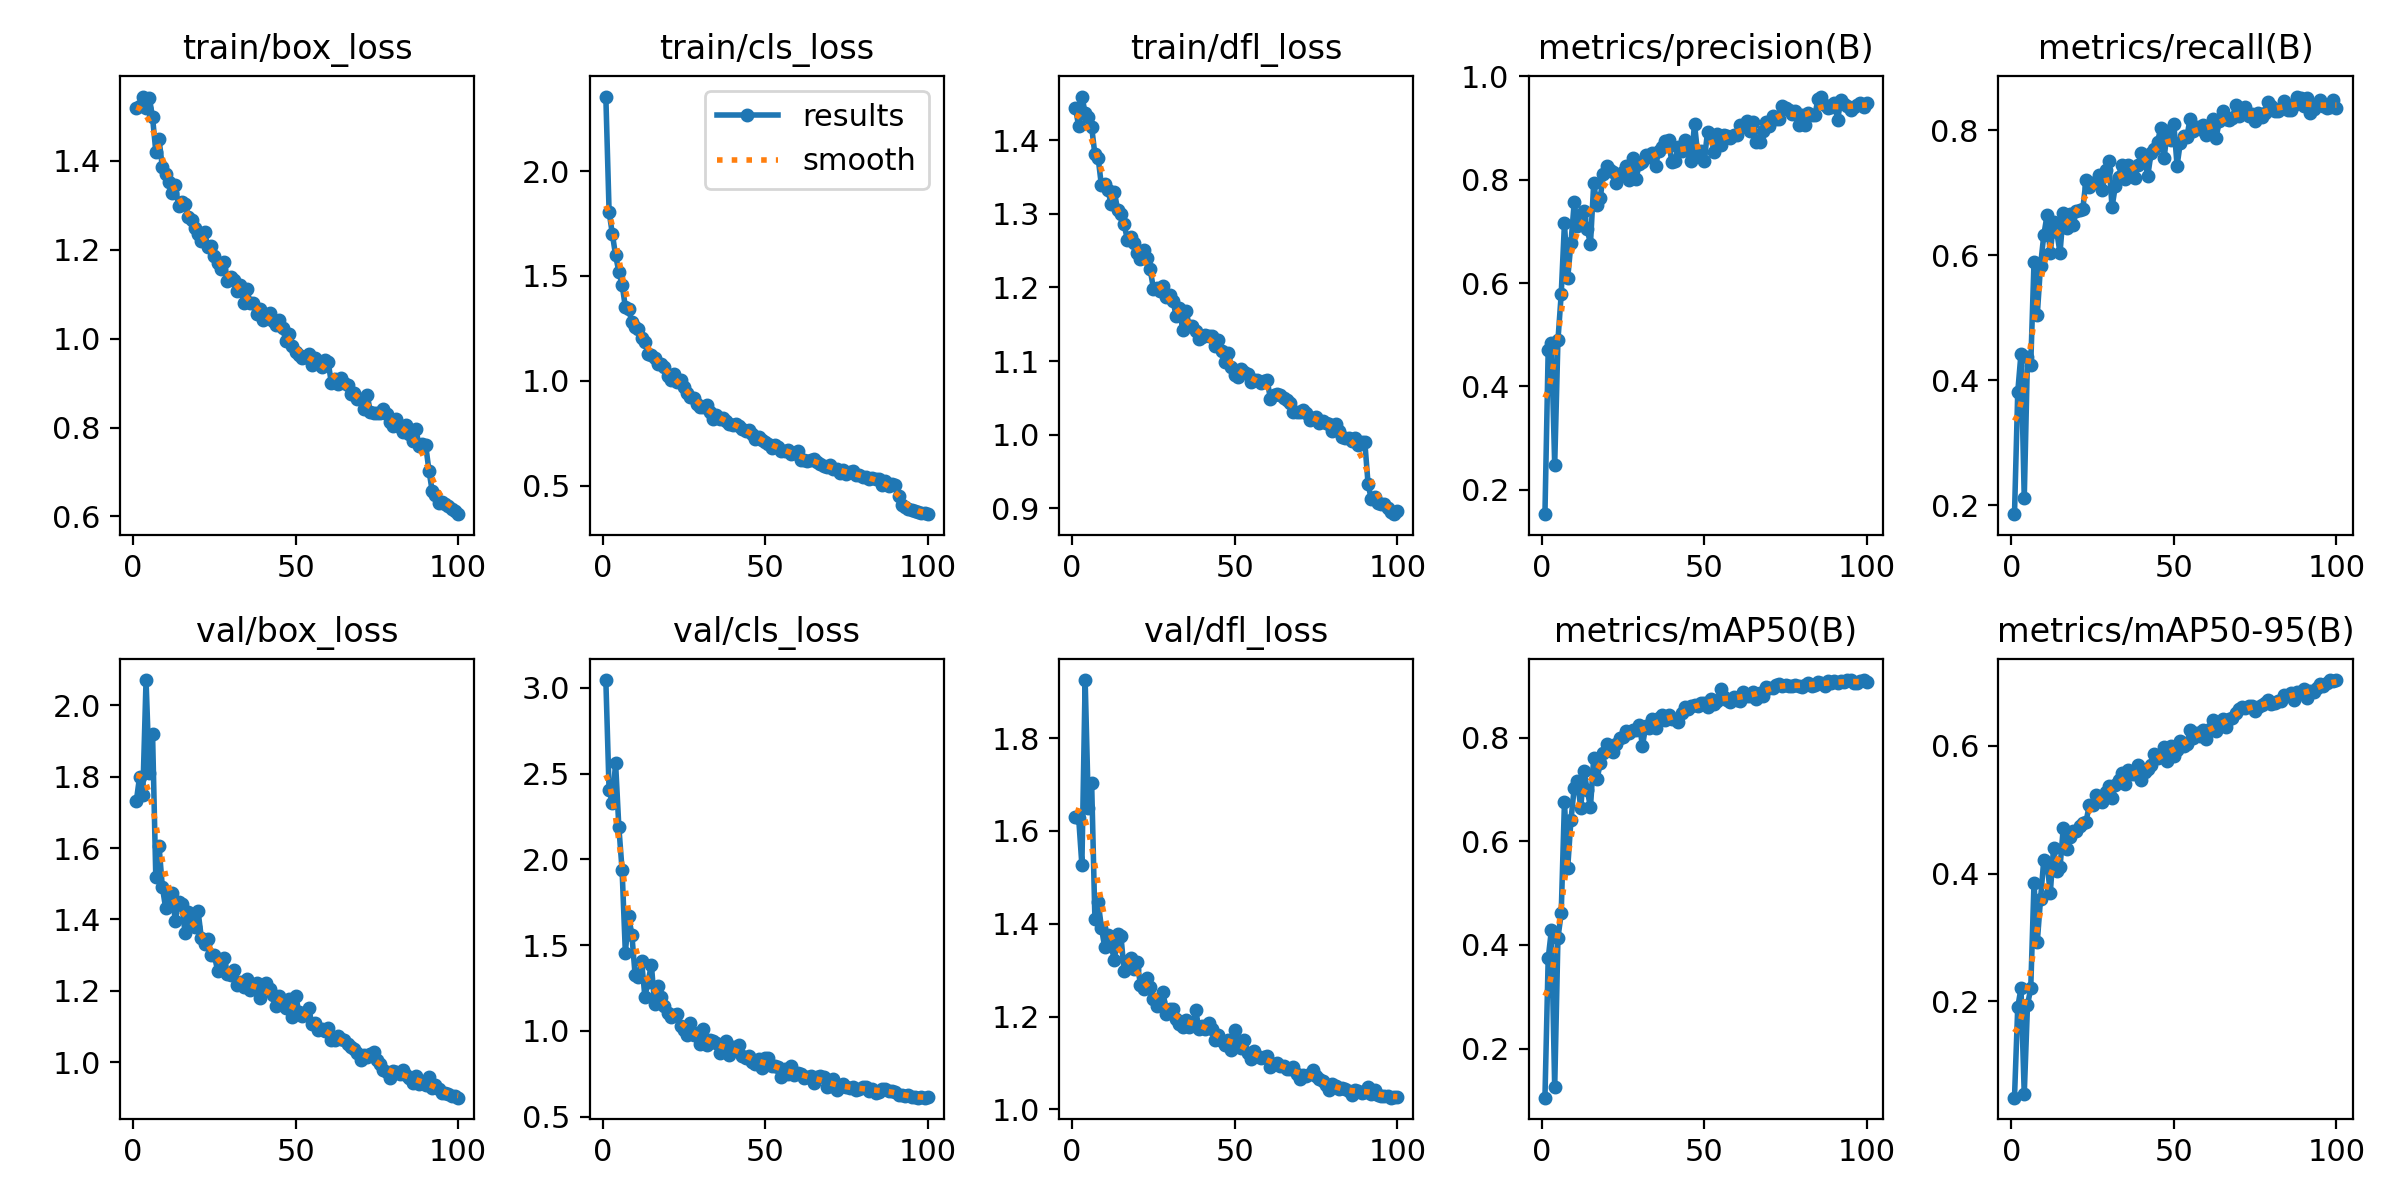

Values plotted in this chart, from the file beside it:
epoch, time, train/box_loss, train/cls_loss, train/dfl_loss, metrics/precision(B), metrics/recall(B), metrics/mAP50(B), metrics/mAP50-95(B), val/box_loss, val/cls_loss, val/dfl_loss, lr/pg0, lr/pg1, lr/pg2
1, 25.59, 1.518, 2.355, 1.444, 0.1532, 0.1854, 0.1053, 0.04912, 1.731, 3.046, 1.63, 0.000659, 0.000659, 0.000659
2, 49.92, 1.523, 1.806, 1.419, 0.471, 0.3808, 0.3741, 0.1911, 1.799, 2.403, 1.629, 0.001313, 0.001313, 0.001313
3, 74.46, 1.545, 1.7, 1.459, 0.4841, 0.4426, 0.4292, 0.2203, 1.749, 2.331, 1.526, 0.001953, 0.001953, 0.001953
4, 98.66, 1.519, 1.598, 1.437, 0.2487, 0.2106, 0.1251, 0.05479, 2.071, 2.562, 1.925, 0.001941, 0.001941, 0.001941
5, 122.8, 1.542, 1.521, 1.432, 0.4893, 0.4376, 0.4136, 0.194, 1.81, 2.189, 1.649, 0.001921, 0.001921, 0.001921
6, 147, 1.498, 1.459, 1.418, 0.5782, 0.425, 0.4606, 0.2207, 1.921, 1.939, 1.703, 0.001901, 0.001901, 0.001901
7, 171.3, 1.421, 1.352, 1.381, 0.7155, 0.5889, 0.6755, 0.3854, 1.518, 1.457, 1.41, 0.001881, 0.001881, 0.001881
8, 195.6, 1.449, 1.344, 1.376, 0.6095, 0.5039, 0.5487, 0.2926, 1.605, 1.67, 1.447, 0.001861, 0.001861, 0.001861
9, 219.7, 1.387, 1.28, 1.339, 0.677, 0.5826, 0.6407, 0.3595, 1.492, 1.562, 1.392, 0.001842, 0.001842, 0.001842
10, 243.9, 1.37, 1.256, 1.34, 0.7557, 0.6318, 0.7027, 0.4212, 1.433, 1.326, 1.35, 0.001822, 0.001822, 0.001822
11, 268.2, 1.352, 1.246, 1.332, 0.71, 0.6638, 0.7168, 0.4169, 1.453, 1.316, 1.376, 0.001802, 0.001802, 0.001802
12, 292.5, 1.328, 1.204, 1.313, 0.7265, 0.6029, 0.6645, 0.3693, 1.475, 1.408, 1.353, 0.001782, 0.001782, 0.001782
13, 316.7, 1.346, 1.184, 1.329, 0.7391, 0.6532, 0.7351, 0.4395, 1.395, 1.2, 1.322, 0.001762, 0.001762, 0.001762
14, 340.9, 1.298, 1.129, 1.305, 0.7035, 0.6373, 0.6986, 0.4047, 1.45, 1.287, 1.379, 0.001743, 0.001743, 0.001743
15, 365, 1.307, 1.125, 1.3, 0.6757, 0.604, 0.6658, 0.4097, 1.442, 1.386, 1.374, 0.001723, 0.001723, 0.001723
16, 389.3, 1.303, 1.109, 1.286, 0.7931, 0.6671, 0.7609, 0.4718, 1.362, 1.155, 1.298, 0.001703, 0.001703, 0.001703
17, 413.5, 1.274, 1.083, 1.264, 0.7507, 0.6444, 0.719, 0.4381, 1.42, 1.26, 1.321, 0.001683, 0.001683, 0.001683
18, 437.7, 1.267, 1.078, 1.269, 0.7642, 0.6658, 0.75, 0.4578, 1.393, 1.2, 1.326, 0.001663, 0.001663, 0.001663
19, 462, 1.249, 1.067, 1.261, 0.8107, 0.6481, 0.7705, 0.4668, 1.379, 1.145, 1.303, 0.001644, 0.001644, 0.001644
20, 486.3, 1.237, 1.024, 1.247, 0.8268, 0.6709, 0.7869, 0.4674, 1.423, 1.102, 1.318, 0.001624, 0.001624, 0.001624
21, 510.4, 1.22, 1.005, 1.239, 0.8177, 0.6731, 0.7813, 0.4753, 1.349, 1.083, 1.268, 0.001604, 0.001604, 0.001604
22, 534.6, 1.24, 1.031, 1.251, 0.8142, 0.674, 0.7716, 0.48, 1.331, 1.091, 1.26, 0.001584, 0.001584, 0.001584
23, 558.8, 1.207, 0.9926, 1.241, 0.7942, 0.72, 0.7873, 0.4812, 1.345, 1.097, 1.282, 0.001564, 0.001564, 0.001564
24, 582.9, 1.21, 1.004, 1.225, 0.8077, 0.7099, 0.7985, 0.5074, 1.301, 1.027, 1.264, 0.001545, 0.001545, 0.001545
25, 607.1, 1.185, 0.9731, 1.199, 0.8154, 0.715, 0.8014, 0.5075, 1.3, 1.008, 1.238, 0.001525, 0.001525, 0.001525
26, 631.3, 1.171, 0.9445, 1.199, 0.8262, 0.7175, 0.8118, 0.5238, 1.257, 0.979, 1.223, 0.001505, 0.001505, 0.001505
27, 655.7, 1.156, 0.9213, 1.195, 0.7993, 0.7283, 0.8087, 0.5183, 1.271, 1.047, 1.231, 0.001485, 0.001485, 0.001485
28, 679.8, 1.172, 0.9181, 1.201, 0.8412, 0.7037, 0.8146, 0.5115, 1.292, 0.9751, 1.252, 0.001465, 0.001465, 0.001465
29, 704.1, 1.129, 0.8905, 1.188, 0.8017, 0.7364, 0.8136, 0.5276, 1.248, 0.9886, 1.206, 0.001446, 0.001446, 0.001446
30, 728.3, 1.138, 0.8742, 1.19, 0.8294, 0.7516, 0.824, 0.5379, 1.245, 0.9238, 1.217, 0.001426, 0.001426, 0.001426
31, 752.5, 1.131, 0.8764, 1.182, 0.8338, 0.677, 0.7844, 0.5185, 1.259, 1.011, 1.217, 0.001406, 0.001406, 0.001406
32, 776.6, 1.107, 0.883, 1.161, 0.8479, 0.7103, 0.8224, 0.5388, 1.215, 0.9202, 1.196, 0.001386, 0.001386, 0.001386
33, 800.8, 1.121, 0.8539, 1.172, 0.8431, 0.7252, 0.8184, 0.547, 1.225, 0.9472, 1.183, 0.001366, 0.001366, 0.001366
34, 825, 1.08, 0.8182, 1.142, 0.8515, 0.745, 0.8357, 0.5579, 1.211, 0.9422, 1.177, 0.001347, 0.001347, 0.001347
35, 849.1, 1.111, 0.8368, 1.168, 0.8256, 0.7222, 0.818, 0.5404, 1.234, 0.9317, 1.192, 0.001327, 0.001327, 0.001327
36, 873.2, 1.081, 0.8186, 1.148, 0.8551, 0.7453, 0.8373, 0.5619, 1.204, 0.8697, 1.177, 0.001307, 0.001307, 0.001307
37, 897.4, 1.08, 0.8246, 1.148, 0.8632, 0.7401, 0.8428, 0.5565, 1.214, 0.892, 1.183, 0.001287, 0.001287, 0.001287
38, 921.6, 1.056, 0.8069, 1.141, 0.8752, 0.7238, 0.8344, 0.5561, 1.221, 0.9386, 1.214, 0.001267, 0.001267, 0.001267
39, 946, 1.066, 0.7963, 1.129, 0.8768, 0.7451, 0.8443, 0.5697, 1.181, 0.8619, 1.173, 0.001248, 0.001248, 0.001248
40, 970.2, 1.042, 0.7893, 1.133, 0.8346, 0.7633, 0.8356, 0.546, 1.215, 0.9091, 1.18, 0.001228, 0.001228, 0.001228
41, 994.4, 1.047, 0.7935, 1.136, 0.8363, 0.7535, 0.8356, 0.5587, 1.221, 0.9034, 1.174, 0.001208, 0.001208, 0.001208
42, 1019, 1.057, 0.784, 1.134, 0.8633, 0.7276, 0.8294, 0.5638, 1.205, 0.9159, 1.186, 0.001188, 0.001188, 0.001188
43, 1043, 1.039, 0.7683, 1.134, 0.8546, 0.7635, 0.8476, 0.5699, 1.188, 0.8531, 1.174, 0.001168, 0.001168, 0.001168
44, 1067, 1.032, 0.7626, 1.12, 0.8755, 0.7705, 0.8588, 0.5868, 1.158, 0.8399, 1.15, 0.001149, 0.001149, 0.001149
45, 1091, 1.043, 0.7682, 1.129, 0.8577, 0.7818, 0.855, 0.5816, 1.186, 0.8541, 1.16, 0.001129, 0.001129, 0.001129
46, 1115, 1.023, 0.745, 1.114, 0.8361, 0.8039, 0.861, 0.5865, 1.161, 0.8201, 1.148, 0.001109, 0.001109, 0.001109
47, 1138, 0.9947, 0.7246, 1.099, 0.9076, 0.7554, 0.8627, 0.5987, 1.152, 0.8059, 1.139, 0.001089, 0.001089, 0.001089
48, 1162, 1.01, 0.7313, 1.111, 0.8473, 0.7995, 0.8599, 0.5763, 1.177, 0.8348, 1.149, 0.001069, 0.001069, 0.001069
49, 1187, 0.9827, 0.7197, 1.092, 0.8551, 0.7844, 0.8672, 0.6002, 1.128, 0.7816, 1.128, 0.00105, 0.00105, 0.00105
50, 1211, 0.9695, 0.7069, 1.081, 0.836, 0.8102, 0.8663, 0.5841, 1.187, 0.8404, 1.172, 0.00103, 0.00103, 0.00103
51, 1235, 0.9638, 0.7004, 1.078, 0.8925, 0.7434, 0.8595, 0.594, 1.141, 0.8413, 1.143, 0.00101, 0.00101, 0.00101
52, 1259, 0.9567, 0.6812, 1.09, 0.8868, 0.7804, 0.8752, 0.6074, 1.128, 0.7973, 1.133, 0.0009902, 0.0009902, 0.0009902
53, 1284, 0.9585, 0.6955, 1.085, 0.8524, 0.7907, 0.8641, 0.5997, 1.136, 0.793, 1.149, 0.0009704, 0.0009704, 0.0009704
54, 1308, 0.9658, 0.6853, 1.082, 0.8884, 0.7894, 0.8709, 0.6033, 1.152, 0.7906, 1.123, 0.0009506, 0.0009506, 0.0009506
55, 1332, 0.9418, 0.6663, 1.071, 0.8661, 0.8184, 0.894, 0.625, 1.107, 0.7336, 1.108, 0.0009308, 0.0009308, 0.0009308
56, 1356, 0.9575, 0.6635, 1.074, 0.8869, 0.7982, 0.8773, 0.613, 1.111, 0.7783, 1.126, 0.000911, 0.000911, 0.000911
57, 1380, 0.9455, 0.6691, 1.075, 0.8847, 0.8045, 0.8731, 0.6203, 1.091, 0.7509, 1.114, 0.0008912, 0.0008912, 0.0008912
58, 1404, 0.9361, 0.6516, 1.07, 0.8804, 0.802, 0.8685, 0.6163, 1.093, 0.7985, 1.11, 0.0008714, 0.0008714, 0.0008714
59, 1429, 0.951, 0.6563, 1.073, 0.8854, 0.8091, 0.8783, 0.6243, 1.089, 0.7426, 1.112, 0.0008516, 0.0008516, 0.0008516
60, 1452, 0.9477, 0.6652, 1.074, 0.8858, 0.7919, 0.8731, 0.6109, 1.095, 0.7535, 1.116, 0.0008318, 0.0008318, 0.0008318
... 40 more rows
